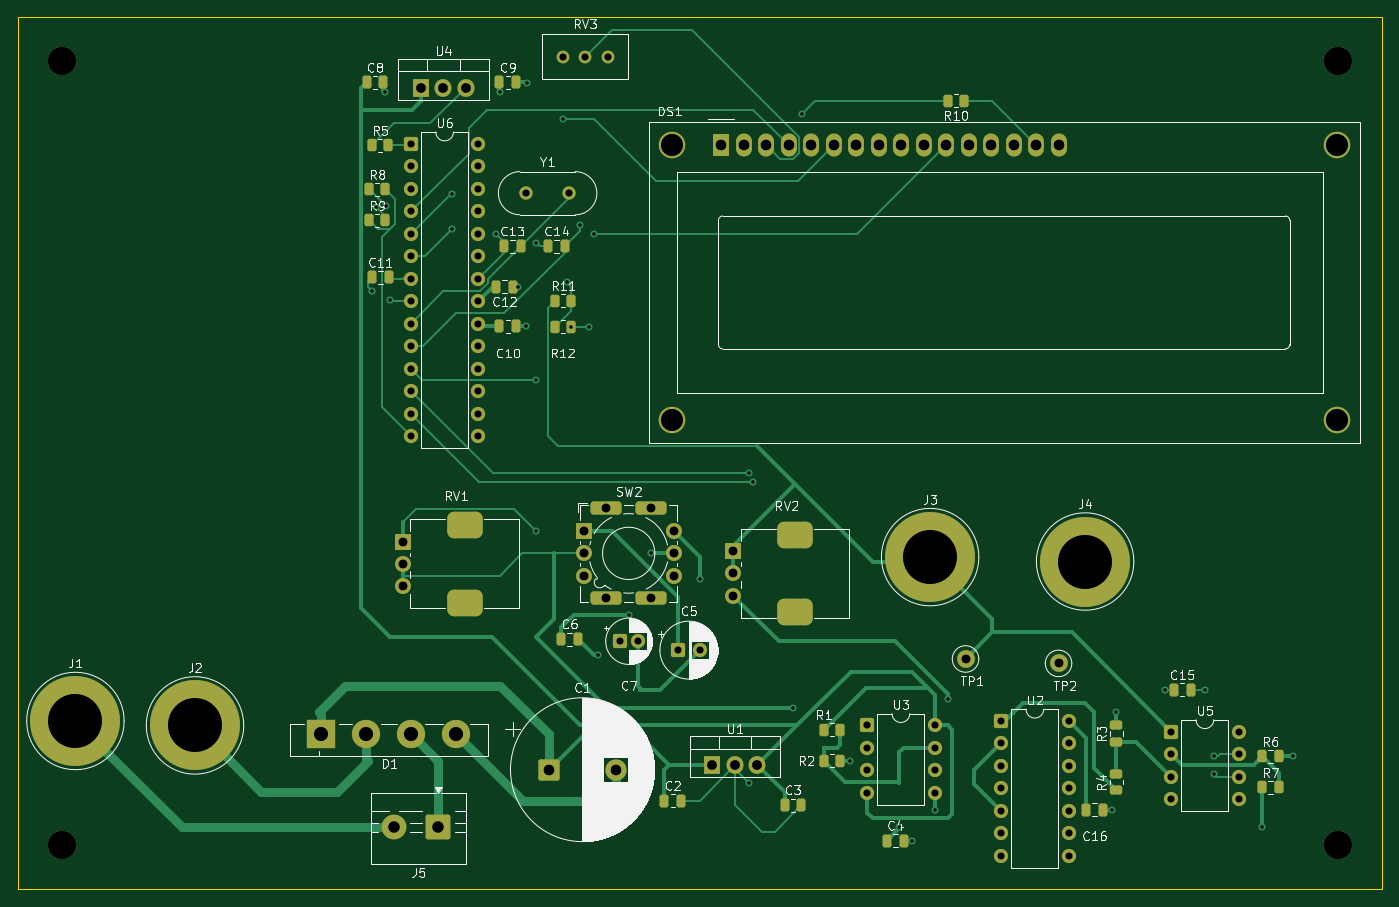
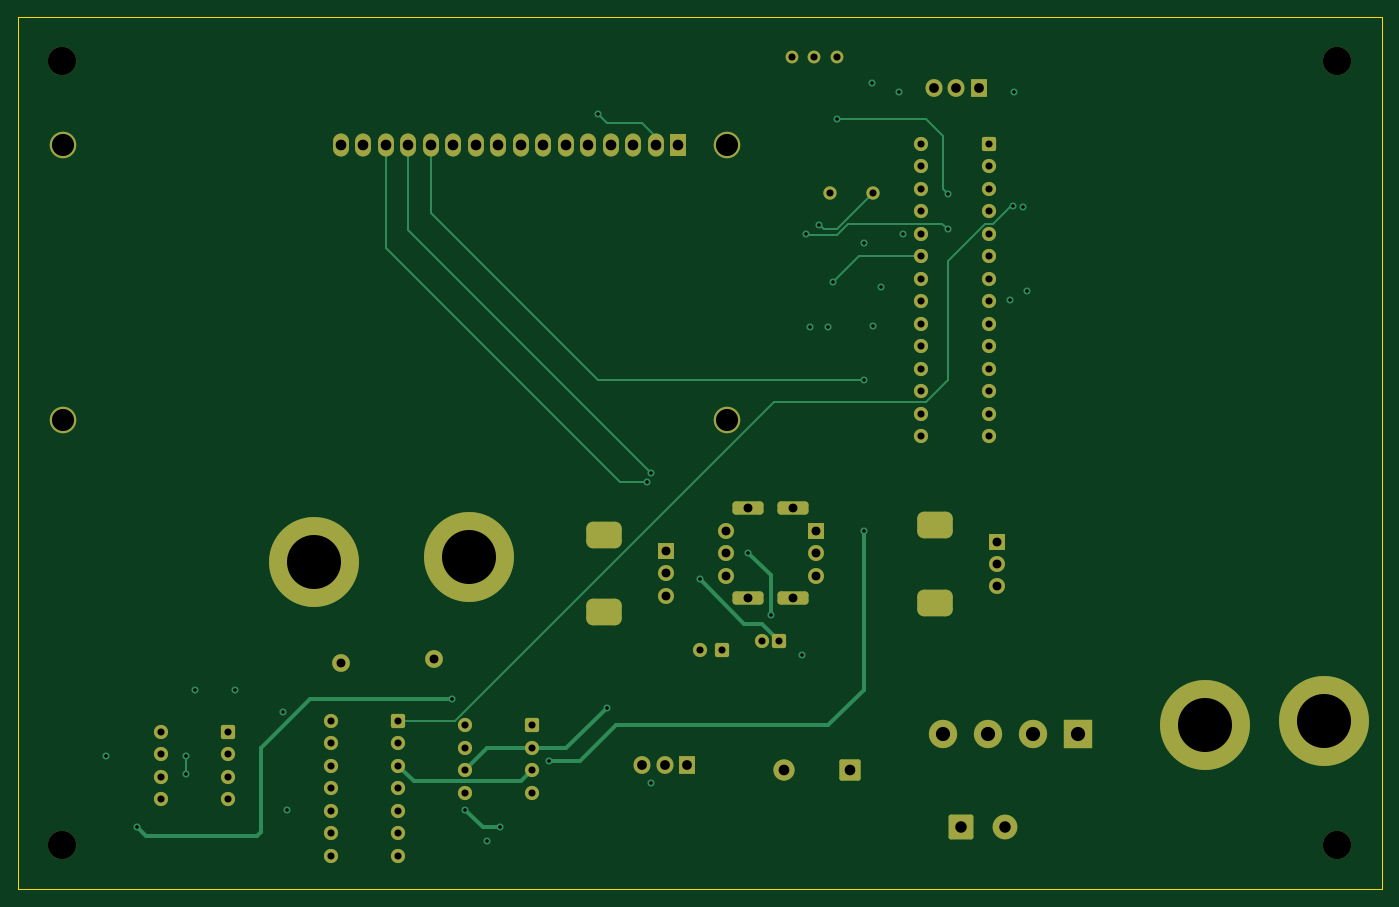
Circuit board: 12 layer files. Board 154.0 x 98.5 mm.
- bottom_copper: Flachbaugruppe-B_Cu.gbr (16584 bytes)
- bottom_mask: Flachbaugruppe-B_Mask.gbr (6178 bytes)
- bottom_silk: Flachbaugruppe-B_Silkscreen.gbr (473 bytes)
- outline: Flachbaugruppe-Edge_Cuts.gbr (634 bytes)
- top_copper: Flachbaugruppe-F_Cu.gbr (32502 bytes)
- top_mask: Flachbaugruppe-F_Mask.gbr (8639 bytes)
- paste: Flachbaugruppe-F_Paste.gbr (3460 bytes)
- top_silk: Flachbaugruppe-F_Silkscreen.gbr (103594 bytes)
- inner_copper: Flachbaugruppe-In1_Cu.gbr (272616 bytes)
- inner_copper: Flachbaugruppe-In2_Cu.gbr (256233 bytes)
- drill: Flachbaugruppe-NPTH.drl (404 bytes)
- drill: Flachbaugruppe-PTH.drl (3699 bytes)

=== bottom_copper: Flachbaugruppe-B_Cu.gbr (16584 bytes, source omitted) ===
=== bottom_mask: Flachbaugruppe-B_Mask.gbr ===
%TF.GenerationSoftware,KiCad,Pcbnew,9.0.6*%
%TF.CreationDate,2026-11-22T15:09:18+01:00*%
%TF.ProjectId,Flachbaugruppe,466c6163-6862-4617-9567-72757070652e,rev?*%
%TF.SameCoordinates,Original*%
%TF.FileFunction,Soldermask,Bot*%
%TF.FilePolarity,Negative*%
%FSLAX46Y46*%
G04 Gerber Fmt 4.6, Leading zero omitted, Abs format (unit mm)*
G04 Created by KiCad (PCBNEW 9.0.6) date 2026-11-22 15:09:18*
%MOMM*%
%LPD*%
G01*
G04 APERTURE LIST*
G04 Aperture macros list*
%AMRoundRect*
0 Rectangle with rounded corners*
0 $1 Rounding radius*
0 $2 $3 $4 $5 $6 $7 $8 $9 X,Y pos of 4 corners*
0 Add a 4 corners polygon primitive as box body*
4,1,4,$2,$3,$4,$5,$6,$7,$8,$9,$2,$3,0*
0 Add four circle primitives for the rounded corners*
1,1,$1+$1,$2,$3*
1,1,$1+$1,$4,$5*
1,1,$1+$1,$6,$7*
1,1,$1+$1,$8,$9*
0 Add four rect primitives between the rounded corners*
20,1,$1+$1,$2,$3,$4,$5,0*
20,1,$1+$1,$4,$5,$6,$7,0*
20,1,$1+$1,$6,$7,$8,$9,0*
20,1,$1+$1,$8,$9,$2,$3,0*%
G04 Aperture macros list end*
%ADD10C,3.000000*%
%ADD11R,1.800000X2.600000*%
%ADD12O,1.800000X2.600000*%
%ADD13C,10.160000*%
%ADD14C,3.200000*%
%ADD15C,2.000000*%
%ADD16R,1.800000X1.800000*%
%ADD17C,1.800000*%
%ADD18RoundRect,0.750000X-1.250000X-0.750000X1.250000X-0.750000X1.250000X0.750000X-1.250000X0.750000X0*%
%ADD19RoundRect,0.250000X-0.550000X-0.550000X0.550000X-0.550000X0.550000X0.550000X-0.550000X0.550000X0*%
%ADD20C,1.600000*%
%ADD21R,1.905000X2.000000*%
%ADD22O,1.905000X2.000000*%
%ADD23RoundRect,0.250001X1.149999X1.149999X-1.149999X1.149999X-1.149999X-1.149999X1.149999X-1.149999X0*%
%ADD24C,2.800000*%
%ADD25C,1.500000*%
%ADD26RoundRect,0.250001X-0.949999X-0.949999X0.949999X-0.949999X0.949999X0.949999X-0.949999X0.949999X0*%
%ADD27C,2.400000*%
%ADD28C,1.440000*%
%ADD29RoundRect,0.375000X-1.375000X-0.375000X1.375000X-0.375000X1.375000X0.375000X-1.375000X0.375000X0*%
%ADD30R,3.200000X3.200000*%
G04 APERTURE END LIST*
D10*
%TO.C,DS1*%
X112400900Y-77500000D03*
X112400900Y-108500700D03*
X187399480Y-108500700D03*
X187400000Y-77500000D03*
D11*
X117900000Y-77500000D03*
D12*
X120440000Y-77500000D03*
X122980000Y-77500000D03*
X125520000Y-77500000D03*
X128060000Y-77500000D03*
X130600000Y-77500000D03*
X133140000Y-77500000D03*
X135680000Y-77500000D03*
X138220000Y-77500000D03*
X140760000Y-77500000D03*
X143300000Y-77500000D03*
X145840000Y-77500000D03*
X148380000Y-77500000D03*
X150920000Y-77500000D03*
X153460000Y-77500000D03*
X156000000Y-77500000D03*
%TD*%
D13*
%TO.C,J1*%
X45012754Y-142500000D03*
%TD*%
D14*
%TO.C,H1*%
X187500000Y-68000000D03*
%TD*%
D15*
%TO.C,TP1*%
X145500000Y-135500000D03*
%TD*%
D13*
%TO.C,J3*%
X141500000Y-124000000D03*
%TD*%
D16*
%TO.C,RV2*%
X119250000Y-123350000D03*
D17*
X119250000Y-125850000D03*
X119250000Y-128350000D03*
D18*
X126250000Y-121450000D03*
X126250000Y-130250000D03*
%TD*%
D19*
%TO.C,U3*%
X134392754Y-143000000D03*
D20*
X134392754Y-145540000D03*
X134392754Y-148080000D03*
X134392754Y-150620000D03*
X142012754Y-150620000D03*
X142012754Y-148080000D03*
X142012754Y-145540000D03*
X142012754Y-143000000D03*
%TD*%
D21*
%TO.C,U1*%
X116932754Y-147500000D03*
D22*
X119472754Y-147500000D03*
X122012754Y-147500000D03*
%TD*%
D21*
%TO.C,U4*%
X84000000Y-71000000D03*
D22*
X86540000Y-71000000D03*
X89080000Y-71000000D03*
%TD*%
D16*
%TO.C,RV1*%
X81950000Y-122250000D03*
D17*
X81950000Y-124750000D03*
X81950000Y-127250000D03*
D18*
X88950000Y-120350000D03*
X88950000Y-129150000D03*
%TD*%
D14*
%TO.C,H4*%
X187500000Y-156500000D03*
%TD*%
D19*
%TO.C,U5*%
X168707754Y-143690000D03*
D20*
X168707754Y-146230000D03*
X168707754Y-148770000D03*
X168707754Y-151310000D03*
X176327754Y-151310000D03*
X176327754Y-148770000D03*
X176327754Y-146230000D03*
X176327754Y-143690000D03*
%TD*%
D14*
%TO.C,H2*%
X43500000Y-68000000D03*
%TD*%
%TO.C,H3*%
X43500000Y-156500000D03*
%TD*%
D13*
%TO.C,J2*%
X58512754Y-143000000D03*
%TD*%
D15*
%TO.C,TP2*%
X156000000Y-136000000D03*
%TD*%
D23*
%TO.C,J5*%
X86000000Y-154500000D03*
D24*
X81000000Y-154500000D03*
%TD*%
D19*
%TO.C,C7*%
X106500000Y-133500000D03*
D20*
X108500000Y-133500000D03*
%TD*%
D19*
%TO.C,C5*%
X113012754Y-134500000D03*
D20*
X115512754Y-134500000D03*
%TD*%
D19*
%TO.C,U2*%
X149512754Y-142500000D03*
D20*
X149512754Y-145040000D03*
X149512754Y-147580000D03*
X149512754Y-150120000D03*
X149512754Y-152660000D03*
X149512754Y-155200000D03*
X149512754Y-157740000D03*
X157132754Y-157740000D03*
X157132754Y-155200000D03*
X157132754Y-152660000D03*
X157132754Y-150120000D03*
X157132754Y-147580000D03*
X157132754Y-145040000D03*
X157132754Y-142500000D03*
%TD*%
D25*
%TO.C,Y1*%
X95880000Y-82920000D03*
X100760000Y-82920000D03*
%TD*%
D13*
%TO.C,J4*%
X159000000Y-124500000D03*
%TD*%
D26*
%TO.C,C1*%
X98500000Y-148000000D03*
D27*
X106000000Y-148000000D03*
%TD*%
D28*
%TO.C,RV3*%
X105080000Y-67500000D03*
X102540000Y-67500000D03*
X100000000Y-67500000D03*
%TD*%
D16*
%TO.C,SW2*%
X102392754Y-121040000D03*
D17*
X112552754Y-121040000D03*
X112552754Y-123580000D03*
X112552754Y-126120000D03*
X102392754Y-126120000D03*
X102392754Y-123580000D03*
D29*
X104932754Y-118500000D03*
X104932754Y-128660000D03*
X110012754Y-118500000D03*
X110012754Y-128660000D03*
%TD*%
D19*
%TO.C,U6*%
X82880000Y-77340000D03*
D20*
X82880000Y-79880000D03*
X82880000Y-82420000D03*
X82880000Y-84960000D03*
X82880000Y-87500000D03*
X82880000Y-90040000D03*
X82880000Y-92580000D03*
X82880000Y-95120000D03*
X82880000Y-97660000D03*
X82880000Y-100200000D03*
X82880000Y-102740000D03*
X82880000Y-105280000D03*
X82880000Y-107820000D03*
X82880000Y-110360000D03*
X90500000Y-110360000D03*
X90500000Y-107820000D03*
X90500000Y-105280000D03*
X90500000Y-102740000D03*
X90500000Y-100200000D03*
X90500000Y-97660000D03*
X90500000Y-95120000D03*
X90500000Y-92580000D03*
X90500000Y-90040000D03*
X90500000Y-87500000D03*
X90500000Y-84960000D03*
X90500000Y-82420000D03*
X90500000Y-79880000D03*
X90500000Y-77340000D03*
%TD*%
D30*
%TO.C,D1*%
X72772754Y-144000000D03*
D14*
X77852754Y-144000000D03*
X82932754Y-144000000D03*
X88012754Y-144000000D03*
%TD*%
M02*

=== bottom_silk: Flachbaugruppe-B_Silkscreen.gbr ===
%TF.GenerationSoftware,KiCad,Pcbnew,9.0.6*%
%TF.CreationDate,2026-11-22T15:09:18+01:00*%
%TF.ProjectId,Flachbaugruppe,466c6163-6862-4617-9567-72757070652e,rev?*%
%TF.SameCoordinates,Original*%
%TF.FileFunction,Legend,Bot*%
%TF.FilePolarity,Positive*%
%FSLAX46Y46*%
G04 Gerber Fmt 4.6, Leading zero omitted, Abs format (unit mm)*
G04 Created by KiCad (PCBNEW 9.0.6) date 2026-11-22 15:09:18*
%MOMM*%
%LPD*%
G01*
G04 APERTURE LIST*
G04 APERTURE END LIST*
M02*

=== outline: Flachbaugruppe-Edge_Cuts.gbr ===
%TF.GenerationSoftware,KiCad,Pcbnew,9.0.6*%
%TF.CreationDate,2026-11-22T15:09:18+01:00*%
%TF.ProjectId,Flachbaugruppe,466c6163-6862-4617-9567-72757070652e,rev?*%
%TF.SameCoordinates,Original*%
%TF.FileFunction,Profile,NP*%
%FSLAX46Y46*%
G04 Gerber Fmt 4.6, Leading zero omitted, Abs format (unit mm)*
G04 Created by KiCad (PCBNEW 9.0.6) date 2026-11-22 15:09:18*
%MOMM*%
%LPD*%
G01*
G04 APERTURE LIST*
%TA.AperFunction,Profile*%
%ADD10C,0.050000*%
%TD*%
G04 APERTURE END LIST*
D10*
X38500000Y-63000000D02*
X192500000Y-63000000D01*
X192500000Y-161500000D01*
X38500000Y-161500000D01*
X38500000Y-63000000D01*
M02*

=== top_copper: Flachbaugruppe-F_Cu.gbr (32502 bytes, source omitted) ===
=== top_mask: Flachbaugruppe-F_Mask.gbr (8639 bytes, source omitted) ===
=== paste: Flachbaugruppe-F_Paste.gbr ===
%TF.GenerationSoftware,KiCad,Pcbnew,9.0.6*%
%TF.CreationDate,2026-11-22T15:09:18+01:00*%
%TF.ProjectId,Flachbaugruppe,466c6163-6862-4617-9567-72757070652e,rev?*%
%TF.SameCoordinates,Original*%
%TF.FileFunction,Paste,Top*%
%TF.FilePolarity,Positive*%
%FSLAX46Y46*%
G04 Gerber Fmt 4.6, Leading zero omitted, Abs format (unit mm)*
G04 Created by KiCad (PCBNEW 9.0.6) date 2026-11-22 15:09:18*
%MOMM*%
%LPD*%
G01*
G04 APERTURE LIST*
G04 Aperture macros list*
%AMRoundRect*
0 Rectangle with rounded corners*
0 $1 Rounding radius*
0 $2 $3 $4 $5 $6 $7 $8 $9 X,Y pos of 4 corners*
0 Add a 4 corners polygon primitive as box body*
4,1,4,$2,$3,$4,$5,$6,$7,$8,$9,$2,$3,0*
0 Add four circle primitives for the rounded corners*
1,1,$1+$1,$2,$3*
1,1,$1+$1,$4,$5*
1,1,$1+$1,$6,$7*
1,1,$1+$1,$8,$9*
0 Add four rect primitives between the rounded corners*
20,1,$1+$1,$2,$3,$4,$5,0*
20,1,$1+$1,$4,$5,$6,$7,0*
20,1,$1+$1,$6,$7,$8,$9,0*
20,1,$1+$1,$8,$9,$2,$3,0*%
G04 Aperture macros list end*
%ADD10RoundRect,0.250000X-0.262500X-0.450000X0.262500X-0.450000X0.262500X0.450000X-0.262500X0.450000X0*%
%ADD11RoundRect,0.250000X-0.250000X-0.475000X0.250000X-0.475000X0.250000X0.475000X-0.250000X0.475000X0*%
%ADD12RoundRect,0.250000X0.262500X0.450000X-0.262500X0.450000X-0.262500X-0.450000X0.262500X-0.450000X0*%
%ADD13RoundRect,0.250000X0.450000X-0.262500X0.450000X0.262500X-0.450000X0.262500X-0.450000X-0.262500X0*%
%ADD14RoundRect,0.250000X0.250000X0.475000X-0.250000X0.475000X-0.250000X-0.475000X0.250000X-0.475000X0*%
G04 APERTURE END LIST*
D10*
%TO.C,R11*%
X99175000Y-95050000D03*
X101000000Y-95050000D03*
%TD*%
D11*
%TO.C,C4*%
X136612754Y-156000000D03*
X138512754Y-156000000D03*
%TD*%
%TO.C,C8*%
X77880000Y-70420000D03*
X79780000Y-70420000D03*
%TD*%
D10*
%TO.C,R12*%
X99175000Y-98000000D03*
X101000000Y-98000000D03*
%TD*%
%TO.C,R9*%
X78175000Y-86000000D03*
X80000000Y-86000000D03*
%TD*%
D12*
%TO.C,R10*%
X145325000Y-72500000D03*
X143500000Y-72500000D03*
%TD*%
D10*
%TO.C,R6*%
X179012754Y-146500000D03*
X180837754Y-146500000D03*
%TD*%
D11*
%TO.C,C15*%
X169000000Y-139000000D03*
X170900000Y-139000000D03*
%TD*%
D10*
%TO.C,R7*%
X179012754Y-150000000D03*
X180837754Y-150000000D03*
%TD*%
%TO.C,R2*%
X129512754Y-147000000D03*
X131337754Y-147000000D03*
%TD*%
D11*
%TO.C,C6*%
X99850000Y-133250000D03*
X101750000Y-133250000D03*
%TD*%
D10*
%TO.C,R8*%
X78175000Y-82500000D03*
X80000000Y-82500000D03*
%TD*%
%TO.C,R5*%
X78500000Y-77500000D03*
X80325000Y-77500000D03*
%TD*%
D11*
%TO.C,C13*%
X93380000Y-88920000D03*
X95280000Y-88920000D03*
%TD*%
%TO.C,C3*%
X125062754Y-152000000D03*
X126962754Y-152000000D03*
%TD*%
%TO.C,C2*%
X111512754Y-151500000D03*
X113412754Y-151500000D03*
%TD*%
D13*
%TO.C,R3*%
X162500000Y-144825000D03*
X162500000Y-143000000D03*
%TD*%
D11*
%TO.C,C11*%
X78480000Y-92420000D03*
X80380000Y-92420000D03*
%TD*%
D14*
%TO.C,C12*%
X94400000Y-93500000D03*
X92500000Y-93500000D03*
%TD*%
D11*
%TO.C,C14*%
X98380000Y-88920000D03*
X100280000Y-88920000D03*
%TD*%
%TO.C,C16*%
X159100000Y-152500000D03*
X161000000Y-152500000D03*
%TD*%
D10*
%TO.C,R1*%
X129512754Y-143500000D03*
X131337754Y-143500000D03*
%TD*%
D11*
%TO.C,C9*%
X92880000Y-70420000D03*
X94780000Y-70420000D03*
%TD*%
D13*
%TO.C,R4*%
X162500000Y-150325000D03*
X162500000Y-148500000D03*
%TD*%
D11*
%TO.C,C10*%
X92880000Y-97920000D03*
X94780000Y-97920000D03*
%TD*%
M02*

=== top_silk: Flachbaugruppe-F_Silkscreen.gbr (103594 bytes, source omitted) ===
=== inner_copper: Flachbaugruppe-In1_Cu.gbr (272616 bytes, source omitted) ===
=== inner_copper: Flachbaugruppe-In2_Cu.gbr (256233 bytes, source omitted) ===
=== drill: Flachbaugruppe-NPTH.drl ===
M48
; DRILL file {KiCad 9.0.6} date 2026-11-22T15:10:41+0100
; FORMAT={-:-/ absolute / metric / decimal}
; #@! TF.CreationDate,2026-11-22T15:10:41+01:00
; #@! TF.GenerationSoftware,Kicad,Pcbnew,9.0.6
; #@! TF.FileFunction,NonPlated,1,4,NPTH
FMAT,2
METRIC
; #@! TA.AperFunction,NonPlated,NPTH,ComponentDrill
T1C3.200
%
G90
G05
T1
X43.5Y-68.0
X43.5Y-156.5
X187.5Y-68.0
X187.5Y-156.5
M30

=== drill: Flachbaugruppe-PTH.drl ===
M48
; DRILL file {KiCad 9.0.6} date 2026-11-22T15:10:41+0100
; FORMAT={-:-/ absolute / metric / decimal}
; #@! TF.CreationDate,2026-11-22T15:10:41+01:00
; #@! TF.GenerationSoftware,Kicad,Pcbnew,9.0.6
; #@! TF.FileFunction,Plated,1,4,PTH
FMAT,2
METRIC
; #@! TA.AperFunction,Plated,PTH,ViaDrill
T1C0.400
; #@! TA.AperFunction,Plated,PTH,ComponentDrill
T2C0.800
; #@! TA.AperFunction,Plated,PTH,ComponentDrill
T3C1.000
; #@! TA.AperFunction,Plated,PTH,ComponentDrill
T4C1.100
; #@! TA.AperFunction,Plated,PTH,ComponentDrill
T5C1.200
; #@! TA.AperFunction,Plated,PTH,ComponentDrill
T6C1.300
; #@! TA.AperFunction,Plated,PTH,ComponentDrill
T7C1.600
; #@! TA.AperFunction,Plated,PTH,ComponentDrill
T8C1.800
; #@! TA.AperFunction,Plated,PTH,ComponentDrill
T9C2.500
; #@! TA.AperFunction,Plated,PTH,ComponentDrill
T10C6.100
%
G90
G05
T1
X78.5Y-94.0
X79.0Y-84.5
X80.0Y-71.5
X80.087Y-84.412
X80.5Y-95.0
X87.5Y-83.0
X87.5Y-87.0
X92.5Y-87.5
X93.0Y-71.5
X95.0Y-93.5
X95.92Y-97.92
X96.0Y-70.5
X97.0Y-88.5
X97.0Y-104.0
X97.0Y-121.0
X100.0Y-74.5
X100.5Y-93.0
X101.0Y-98.0
X102.0Y-86.5
X103.0Y-98.0
X103.5Y-87.5
X104.0Y-135.0
X107.5Y-130.5
X110.0Y-123.5
X115.5Y-126.5
X121.0Y-114.5
X121.0Y-149.5
X121.5Y-115.5
X126.0Y-141.0
X127.0Y-74.0
X132.5Y-147.0
X138.0Y-154.5
X139.5Y-156.0
X142.0Y-152.5
X143.5Y-140.0
X162.05Y-152.5
X162.5Y-141.5
X168.0Y-139.0
X172.5Y-139.0
X173.5Y-146.5
X173.5Y-148.5
X179.0Y-154.5
X182.5Y-146.5
T2
X82.88Y-77.34
X82.88Y-79.88
X82.88Y-82.42
X82.88Y-84.96
X82.88Y-87.5
X82.88Y-90.04
X82.88Y-92.58
X82.88Y-95.12
X82.88Y-97.66
X82.88Y-100.2
X82.88Y-102.74
X82.88Y-105.28
X82.88Y-107.82
X82.88Y-110.36
X90.5Y-77.34
X90.5Y-79.88
X90.5Y-82.42
X90.5Y-84.96
X90.5Y-87.5
X90.5Y-90.04
X90.5Y-92.58
X90.5Y-95.12
X90.5Y-97.66
X90.5Y-100.2
X90.5Y-102.74
X90.5Y-105.28
X90.5Y-107.82
X90.5Y-110.36
X95.88Y-82.92
X100.0Y-67.5
X100.76Y-82.92
X102.54Y-67.5
X105.08Y-67.5
X106.5Y-133.5
X108.5Y-133.5
X113.013Y-134.5
X115.513Y-134.5
X134.393Y-143.0
X134.393Y-145.54
X134.393Y-148.08
X134.393Y-150.62
X142.013Y-143.0
X142.013Y-145.54
X142.013Y-148.08
X142.013Y-150.62
X149.513Y-142.5
X149.513Y-145.04
X149.513Y-147.58
X149.513Y-150.12
X149.513Y-152.66
X149.513Y-155.2
X149.513Y-157.74
X157.133Y-142.5
X157.133Y-145.04
X157.133Y-147.58
X157.133Y-150.12
X157.133Y-152.66
X157.133Y-155.2
X157.133Y-157.74
X168.708Y-143.69
X168.708Y-146.23
X168.708Y-148.77
X168.708Y-151.31
X176.328Y-143.69
X176.328Y-146.23
X176.328Y-148.77
X176.328Y-151.31
T3
X81.95Y-122.25
X81.95Y-124.75
X81.95Y-127.25
X102.393Y-121.04
X102.393Y-123.58
X102.393Y-126.12
X104.933Y-118.5
X104.933Y-128.66
X110.013Y-118.5
X110.013Y-128.66
X112.553Y-121.04
X112.553Y-123.58
X112.553Y-126.12
X119.25Y-123.35
X119.25Y-125.85
X119.25Y-128.35
X145.5Y-135.5
X156.0Y-136.0
T4
X84.0Y-71.0
X86.54Y-71.0
X89.08Y-71.0
X116.933Y-147.5
X119.473Y-147.5
X122.013Y-147.5
T5
X98.5Y-148.0
X106.0Y-148.0
X117.9Y-77.5
X120.44Y-77.5
X122.98Y-77.5
X125.52Y-77.5
X128.06Y-77.5
X130.6Y-77.5
X133.14Y-77.5
X135.68Y-77.5
X138.22Y-77.5
X140.76Y-77.5
X143.3Y-77.5
X145.84Y-77.5
X148.38Y-77.5
X150.92Y-77.5
X153.46Y-77.5
X156.0Y-77.5
T6
X81.0Y-154.5
X86.0Y-154.5
T7
X72.773Y-144.0
X77.853Y-144.0
X82.933Y-144.0
X88.013Y-144.0
T9
X112.401Y-77.5
X112.401Y-108.501
X187.399Y-108.501
X187.4Y-77.5
T10
X45.013Y-142.5
X58.513Y-143.0
X141.5Y-124.0
X159.0Y-124.5
T8
G00X88.8Y-120.35
M15
G01X89.1Y-120.35
M16
G05
G00X88.8Y-129.15
M15
G01X89.1Y-129.15
M16
G05
G00X126.1Y-121.45
M15
G01X126.4Y-121.45
M16
G05
G00X126.1Y-130.25
M15
G01X126.4Y-130.25
M16
G05
M30
